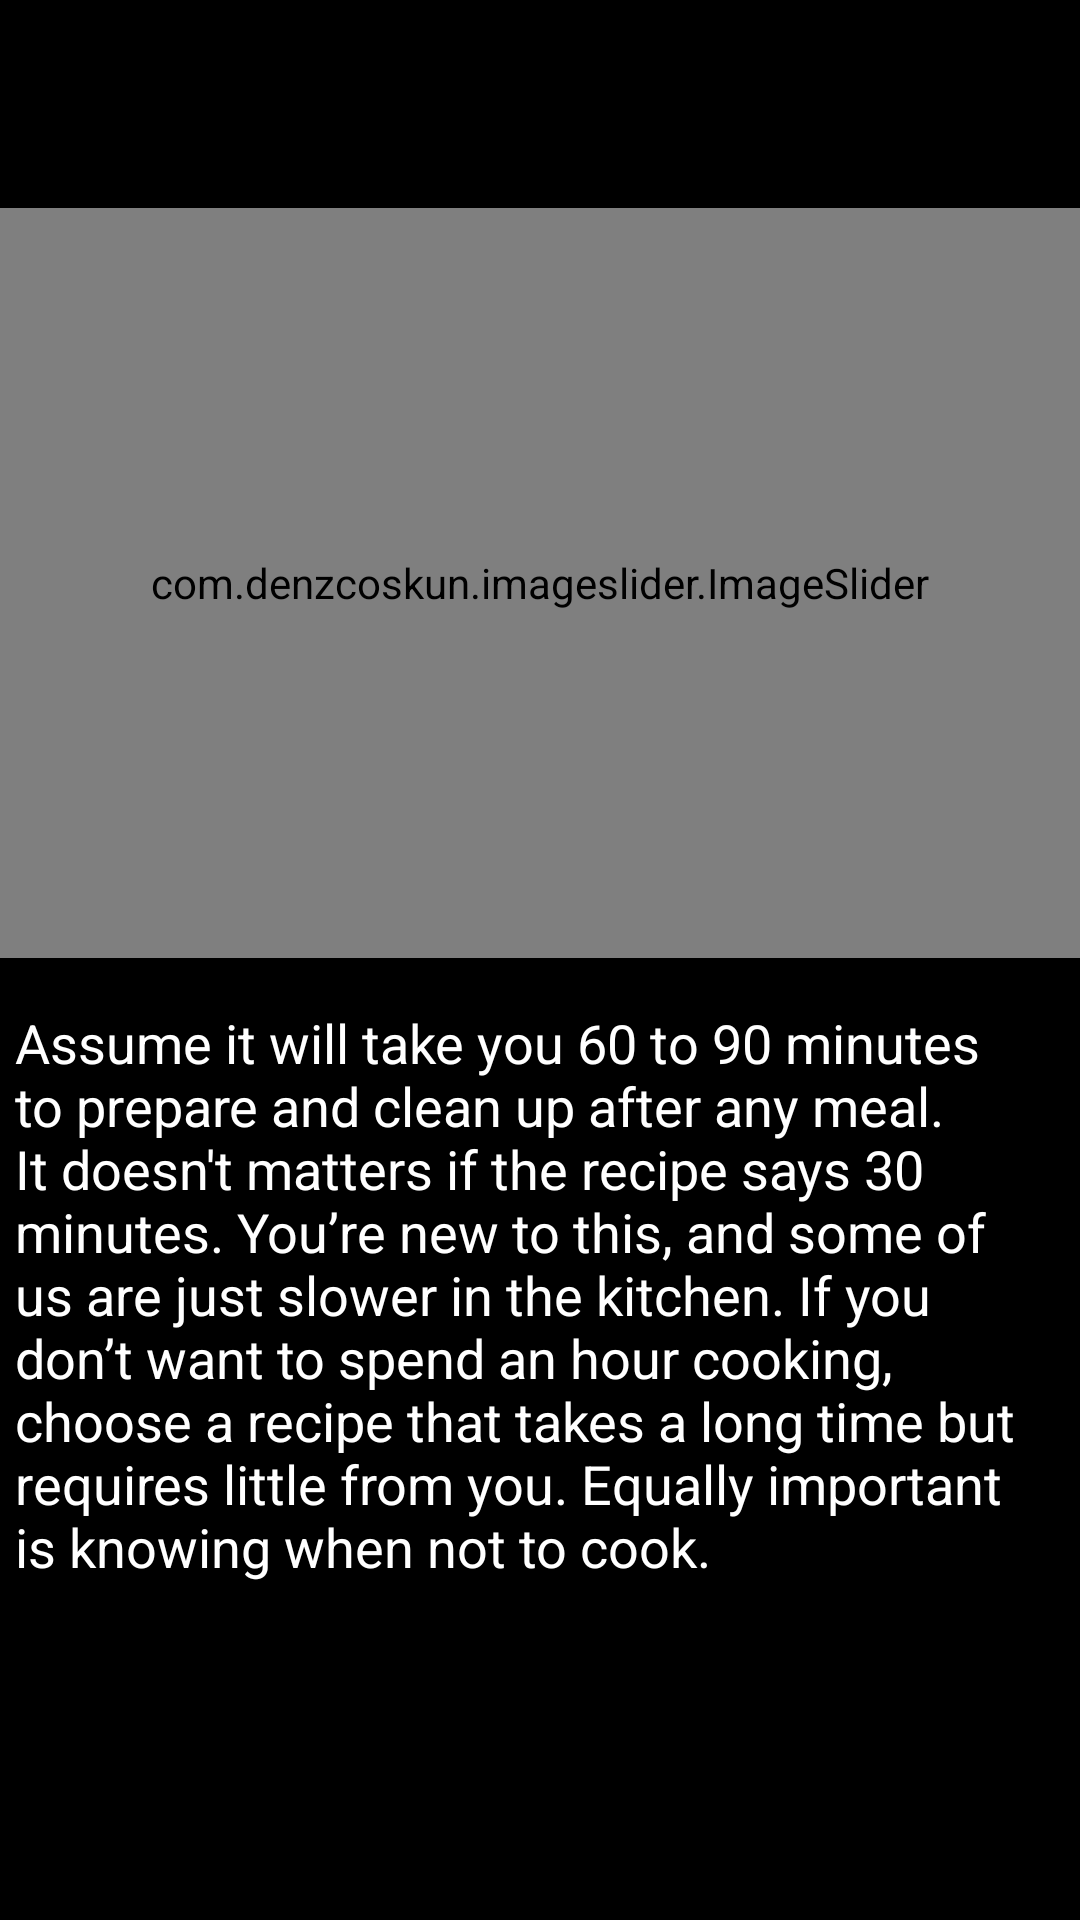

Android layout source for this screen:
<!-- AndroidManifest.xml: application theme Theme.CookItYourself -->
<!-- res/layout/activity_bguide2.xml -->
<?xml version="1.0" encoding="utf-8"?>
<androidx.constraintlayout.widget.ConstraintLayout xmlns:android="http://schemas.android.com/apk/res/android"
    xmlns:app="http://schemas.android.com/apk/res-auto"
    xmlns:tools="http://schemas.android.com/tools"
    android:layout_width="match_parent"
    android:layout_height="match_parent"
    tools:context=".MainActivity"
    android:background="@color/black">

    <TextView
        android:id="@+id/title"
        android:layout_width="wrap_content"
        android:layout_height="wrap_content"
        android:layout_marginStart="115dp"
        android:layout_marginTop="16dp"
        android:gravity="center"
        android:textAppearance="@style/TextAppearance.AppCompat.Display1"
        android:textColor="@color/white"
        android:textSize="22sp"
        app:layout_constraintStart_toStartOf="parent"
        app:layout_constraintTop_toTopOf="parent" />

    <com.denzcoskun.imageslider.ImageSlider
        android:id="@+id/imageslider"
        android:layout_width="match_parent"
        android:layout_height="250dp"
        android:layout_marginTop="24dp"
        app:iss_auto_cycle="true"
        app:iss_period="3000"
        app:layout_constraintStart_toStartOf="parent"
        app:layout_constraintTop_toBottomOf="@+id/title" />

    <TextView
        android:id="@+id/bguide2text"
        android:layout_width="341dp"
        android:layout_height="wrap_content"
        android:layout_marginStart="5dp"
        android:layout_marginTop="16dp"
        android:text="Assume it will take you 60 to 90 minutes to prepare and clean up after any meal.
It doesn't matters if the recipe says 30 minutes. You’re new to this, and some of us are just slower in the kitchen.
If you don’t want to spend an hour cooking, choose a recipe that takes a long time but requires little from you.
Equally important is knowing when not to cook."
        android:textAppearance="@style/TextAppearance.AppCompat.Display1"
        android:textColor="@color/white"
        android:textSize="18sp"
        app:layout_constraintStart_toStartOf="parent"
        app:layout_constraintTop_toBottomOf="@+id/imageslider" />


</androidx.constraintlayout.widget.ConstraintLayout>
<!-- resources referenced by this layout -->
<resources>
  <style name="Theme.CookItYourself" parent="Theme.MaterialComponents.DayNight.DarkActionBar">
          
          <item name="colorPrimary">@color/purple_500</item>
          <item name="colorPrimaryVariant">@color/purple_700</item>
          <item name="colorOnPrimary">@color/white</item>
          
          <item name="colorSecondary">@color/teal_200</item>
          <item name="colorSecondaryVariant">@color/teal_700</item>
          <item name="colorOnSecondary">@color/black</item>
          
          <item name="android:statusBarColor" tools:targetApi="l">?attr/colorPrimaryVariant</item>
          
      </style>
  <!-- not gathered from this repository: default colours our renderer supplied (Android Studio template values) -->
  <color name="purple_500">#FF6200EE</color>
  <color name="purple_700">#FF3700B3</color>
  <color name="teal_200">#FF03DAC5</color>
  <color name="teal_700">#FF018786</color>
  <color name="black">#FF000000</color>
  <color name="white">#FFFFFFFF</color>
</resources>
